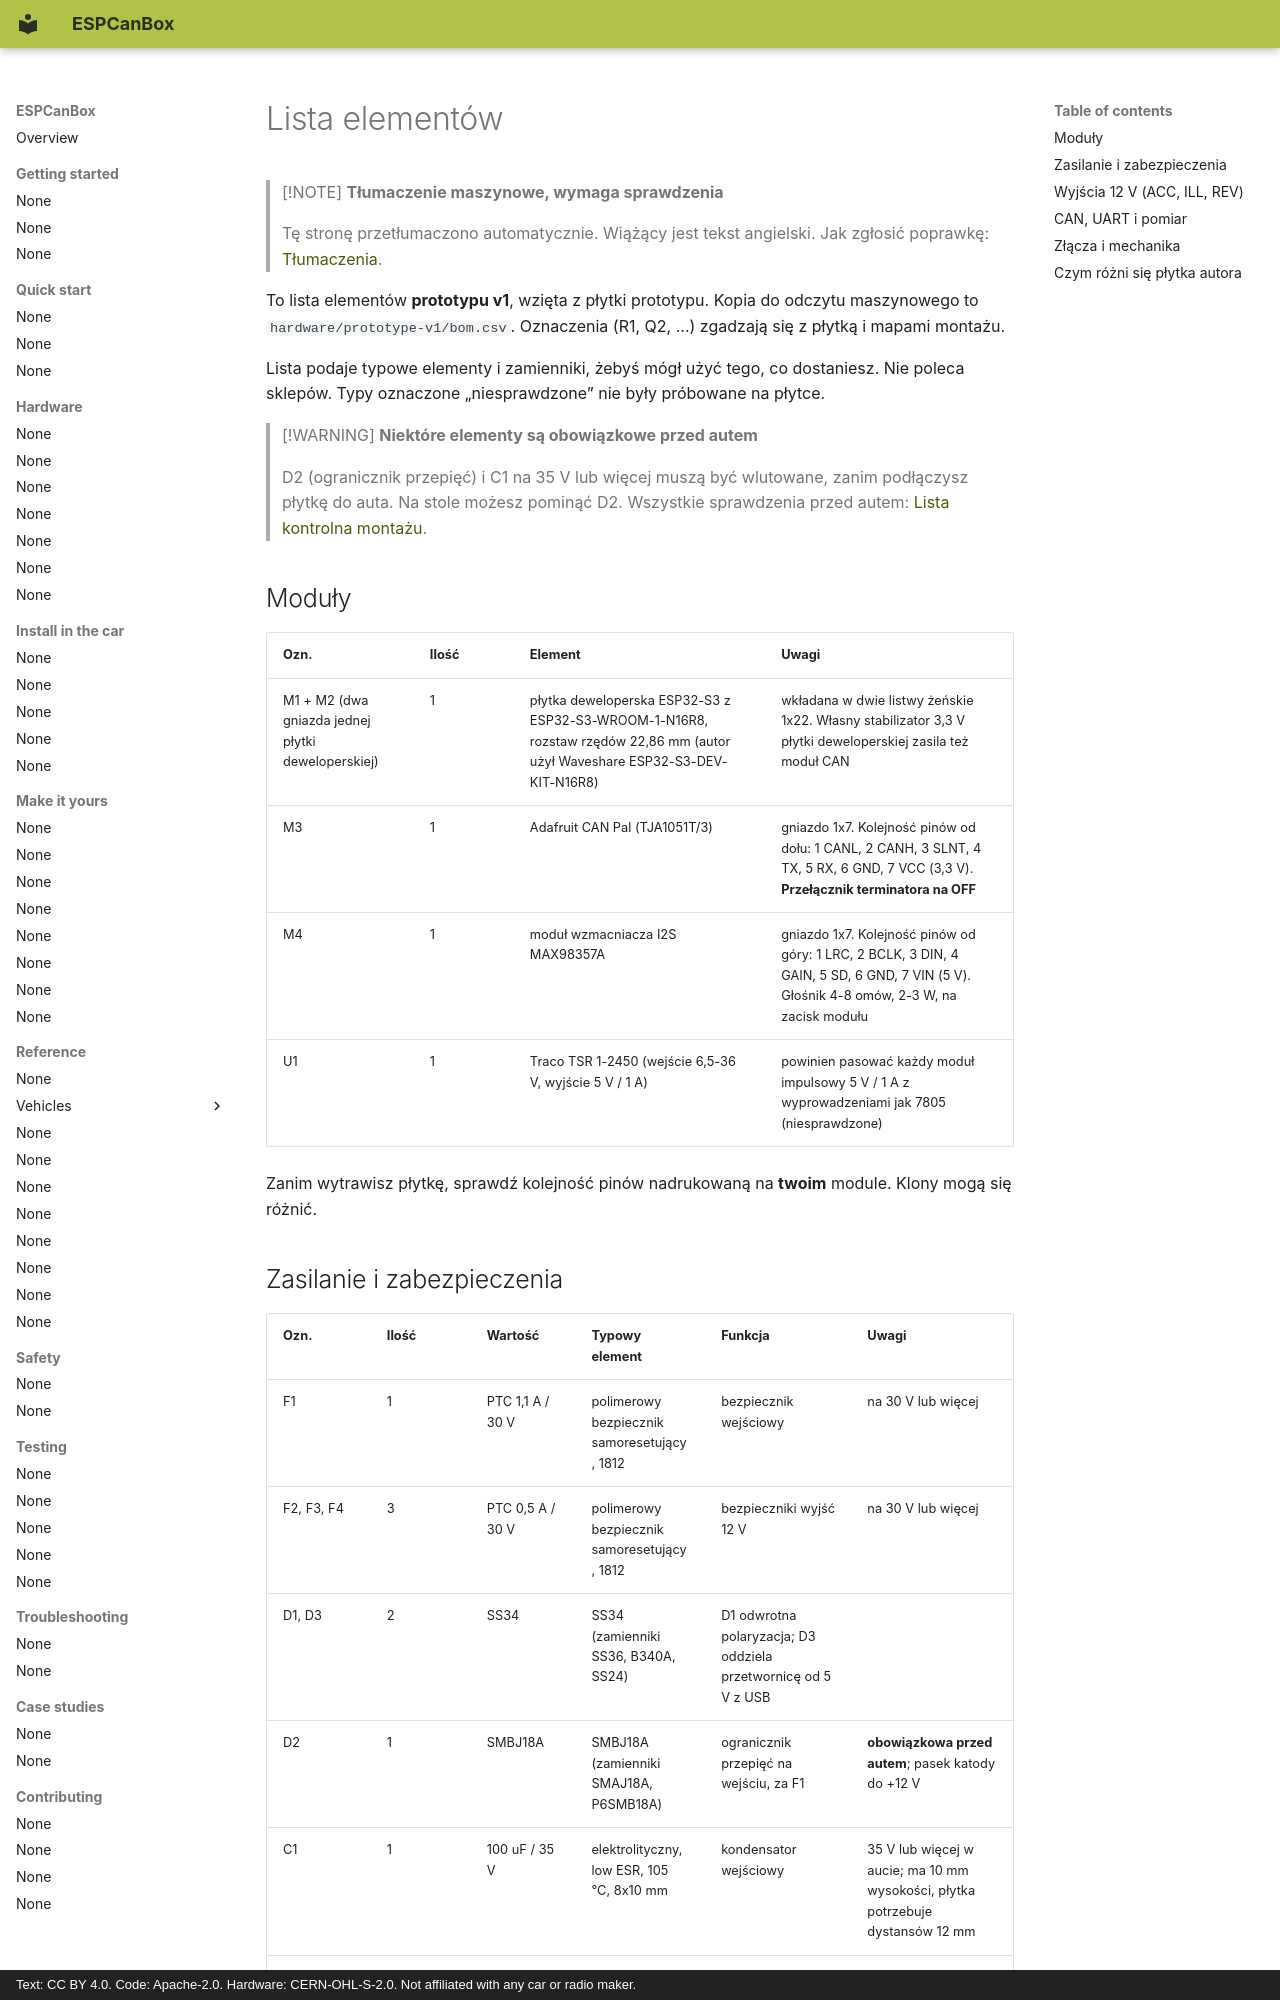

repository: grabowski98/ESPCanBox · page: pl/hardware/bom/index.html · generator: mkdocs · copyright: Text: CC BY 4.0. Code: Apache-2.0. Hardware: CERN-OHL-S-2.0. Not affiliated with any car or radio maker.

# Lista elementów

> [!NOTE]
> **Tłumaczenie maszynowe, wymaga sprawdzenia**
>
> Tę stronę przetłumaczono automatycznie. Wiążący jest tekst angielski. Jak zgłosić poprawkę:
> [Tłumaczenia](../contributing/translations.md#send-your-work).

To lista elementów **prototypu v1**, wzięta z płytki prototypu. Kopia do odczytu maszynowego to
`hardware/prototype-v1/bom.csv`. Oznaczenia (R1, Q2, ...) zgadzają się z płytką i mapami montażu.

Lista podaje typowe elementy i zamienniki, żebyś mógł użyć tego, co dostaniesz. Nie poleca
sklepów. Typy oznaczone „niesprawdzone” nie były próbowane na płytce.

> [!WARNING]
> **Niektóre elementy są obowiązkowe przed autem**
>
> D2 (ogranicznik przepięć) i C1 na 35 V lub więcej muszą być wlutowane, zanim podłączysz
> płytkę do auta. Na stole możesz pominąć D2. Wszystkie sprawdzenia przed autem:
> [Lista kontrolna montażu](../install-in-car/checklist.md).

## Moduły {#modules}

| Ozn. | Ilość | Element | Uwagi |
|---|---|---|---|
| M1 + M2 (dwa gniazda jednej płytki deweloperskiej) | 1 | płytka deweloperska ESP32-S3 z ESP32-S3-WROOM-1-N16R8, rozstaw rzędów 22,86 mm (autor użył Waveshare ESP32-S3-DEV-KIT-N16R8) | wkładana w dwie listwy żeńskie 1x22. Własny stabilizator 3,3 V płytki deweloperskiej zasila też moduł CAN |
| M3 | 1 | Adafruit CAN Pal (TJA1051T/3) | gniazdo 1x7. Kolejność pinów od dołu: 1 CANL, 2 CANH, 3 SLNT, 4 TX, 5 RX, 6 GND, 7 VCC (3,3 V). **Przełącznik terminatora na OFF** |
| M4 | 1 | moduł wzmacniacza I2S MAX98357A | gniazdo 1x7. Kolejność pinów od góry: 1 LRC, 2 BCLK, 3 DIN, 4 GAIN, 5 SD, 6 GND, 7 VIN (5 V). Głośnik 4-8 omów, 2-3 W, na zacisk modułu |
| U1 | 1 | Traco TSR 1-2450 (wejście 6,5-36 V, wyjście 5 V / 1 A) | powinien pasować każdy moduł impulsowy 5 V / 1 A z wyprowadzeniami jak 7805 (niesprawdzone) |

Zanim wytrawisz płytkę, sprawdź kolejność pinów nadrukowaną na **twoim** module. Klony mogą się
różnić.
